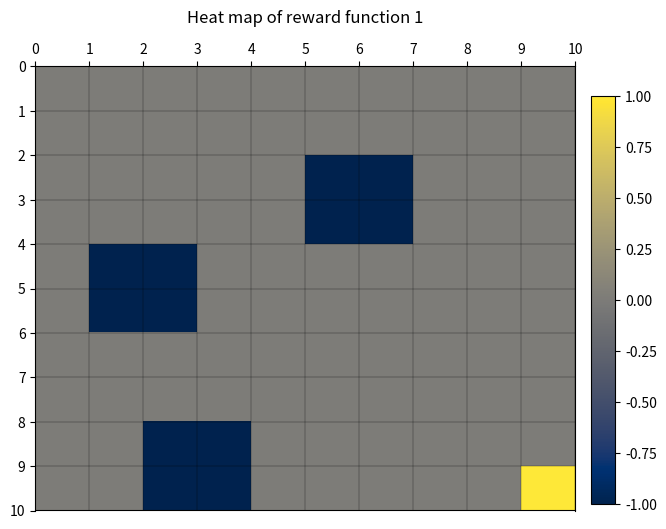

Reproduce this figure in Python. (Note: this script raises an exception after producing the figure.)
import numpy as np
import matplotlib.pyplot as plt
from matplotlib.colors import ListedColormap
import os

#%%
def generate_heat_map(R_function, title):
    R_function = np.array(R_function)
    xdim,ydim = R_function.shape
    x = np.arange(0,xdim+1,1)
    y = np.arange(0,ydim+1,1)
    
    X, Y = np.meshgrid(x, y)
    fig, ax = plt.subplots(figsize=(8,6))
    ax.invert_yaxis()
    ax.xaxis.tick_top()
    
    # set the x ticks
    x_tick_positions = list(range(0, xdim+1))  # [1, 2, 3, ..., 10]
    x_tick_labels = [str(tick) for tick in x_tick_positions]
    ax.set_xticks(x_tick_positions)
    ax.set_xticklabels(x_tick_labels)
    
    # set the y ticks
    y_tick_positions = list(range(0, ydim+1))  # [1, 2, 3, ..., 10]
    y_tick_labels = [str(tick) for tick in y_tick_positions]
    ax.set_yticks(y_tick_positions)
    ax.set_yticklabels(y_tick_labels)
    
    fig.subplots_adjust(right=0.8, top=0.85)
    map = ax.pcolor(X, Y, R_function, cmap="cividis", vmax=R_function.max(), vmin=R_function.min())
    cbar_ax = fig.add_axes([0.82, 0.12, 0.03, 0.68])
    fig.colorbar(map, cax=cbar_ax)
    ax.set_title(title, y=1.08)
    ax.grid(True, color='black', linewidth=0.2)
    
    
    ind_it = title.find("iteration")
    ind_re = title.find("reward")
    filename = f"Q9_HeatMap {title[ind_re:ind_re+17]} {title[ind_it:ind_it+13]}"
    parent_directory = os.path.abspath(os.path.join(os.getcwd(), ".."))
    full_file_path = os.path.join(parent_directory, filename)
    plt.savefig(full_file_path, bbox_inches='tight')
    
    plt.show()

reward_function_1 = np.zeros([10, 10])
reward_function_1[4:6,1:3] = -1
reward_function_1[8:10,2:4] = -1
reward_function_1[2:4,5:7] = -1
reward_function_1[9,9] = 1.
title1 = "Heat map of reward function 1"
generate_heat_map(reward_function_1, title1)

reward_function_2 = np.zeros([10, 10])
reward_function_2[1:7,4] = -100
reward_function_2[1,5] = -100
reward_function_2[[1,2,3,7,8],6] = -100
reward_function_2[[3,7],7] = -100
reward_function_2[3:8,8] = -100
reward_function_2[9,9] = 10
title2 = "Heat map of reward function 2"
generate_heat_map(reward_function_2, title2)

#%%

def plot_optimal_value_grid(V_function, title):
    V_function = np.array(V_function)
    ydim,xdim = V_function.shape
    
    fig, ax = plt.subplots(figsize=(8,6))
    fig.subplots_adjust(right=0.8, top=0.85)
    ax.invert_yaxis()
    ax.xaxis.tick_top()
    ax.set_title(title, y=1.08)
    ax.pcolor(V_function, cmap=ListedColormap(['white']), edgecolors='black')
    
    # set the x ticks
    x_tick_positions = list(range(0, xdim+1))  # [1, 2, 3, ..., 10]
    x_tick_labels = [str(tick) for tick in x_tick_positions]
    ax.set_xticks(x_tick_positions)
    ax.set_xticklabels(x_tick_labels)
    
    # set the y ticks
    y_tick_positions = list(range(0, ydim+1))  # [1, 2, 3, ..., 10]
    y_tick_labels = [str(tick) for tick in y_tick_positions]
    ax.set_yticks(y_tick_positions)
    ax.set_yticklabels(y_tick_labels)
    
    for y in range(ydim):
        for x in range(xdim):
            ax.text(x + 0.5, y + 0.5, '%0.2f' % V_function[y,x], horizontalalignment='center', verticalalignment='center',fontsize=7.5)
    
    
    ind_it = title.find("iteration")
    ind_re = title.find("reward")
    filename = f"Q9_ValueMap {title[ind_re:ind_re+17]} {title[ind_it:ind_it+13]}"
    parent_directory = os.path.abspath(os.path.join(os.getcwd(), ".."))
    full_file_path = os.path.join(parent_directory, filename)
    plt.savefig(full_file_path, bbox_inches='tight')
    
    plt.show()


def plot_optimal_policy_grid(Pi_function, title):
    Pi_function = np.array(Pi_function)
    ydim,xdim = Pi_function.shape
    arrow_map = np.chararray([ydim,xdim], unicode=True)
    arrows = ['\u2191', '\u2193', '\u2192', '\u2190']  # (up), (down), (right), (left)
    
    
    fig, ax = plt.subplots(figsize=(8,6))
    fig.subplots_adjust(right=0.8, top=0.85)
    ax.invert_yaxis()
    ax.xaxis.tick_top()
    ax.set_title(title, y=1.08)
    
    # set the x ticks
    x_tick_positions = list(range(0, xdim+1))  # [1, 2, 3, ..., 10]
    x_tick_labels = [str(tick) for tick in x_tick_positions]
    ax.set_xticks(x_tick_positions)
    ax.set_xticklabels(x_tick_labels)
    
    # set the y ticks
    y_tick_positions = list(range(0, ydim+1))  # [1, 2, 3, ..., 10]
    y_tick_labels = [str(tick) for tick in y_tick_positions]
    ax.set_yticks(y_tick_positions)
    ax.set_yticklabels(y_tick_labels)
    
    
    for y in range(ydim):
        for x in range(xdim):
            if Pi_function[y,x] == 0:
                arrow_map[y,x] = arrows[0]
            elif Pi_function[y,x] == 1:
                arrow_map[y,x] = arrows[1]
            elif Pi_function[y,x] == 2:
                arrow_map[y,x] = arrows[2]
            elif Pi_function[y,x] == 3:
                arrow_map[y,x] = arrows[3]
            ax.text(x + 0.5, y + 0.5, arrow_map[y,x], horizontalalignment='center', verticalalignment='center',fontsize=22)

    ind_re = title.find("reward")
    filename = f"Q9_ArrowMap {title[ind_re:ind_re+17]}"
    parent_directory = os.path.abspath(os.path.join(os.getcwd(), ".."))
    full_file_path = os.path.join(parent_directory, filename)
    plt.savefig(full_file_path, bbox_inches='tight')
    
    plt.show()
    

#%%
# Create the environment of the agent using the information provided in 
# section 2. To be specific, create the MDP by setting up the state-space,
# action set, transition probabilities, discount factor, and reward function.

# Create state space, action set, transition probabilities, discount factor, and reward function       
class Grid:
    
    def __init__(self, grid_size, wind, discount, epsilon):

        
        self.actions = np.array([0,1,2,3]) # (up), (down), (right), (left)    
        self.w = wind #probability / wind
        self.gamma = discount
        self.epsilon = epsilon
        self.grid_size = grid_size
        # self.state_space = np.tile(np.arange(0, self.grid_size**2, self.grid_size), (self.grid_size, 1)) + np.arange(0, self.grid_size, 1).reshape((self.grid_size, 1))
        self.state_space = np.arange(self.grid_size**2).reshape(self.grid_size,self.grid_size).transpose()
        
    def get_coordinates(self, state):
        # return the x, y coordinates of the location of the entity on the state_space
        y,x = np.where(self.state_space == state)
        return(x,y)
    

    def get_next_state(self, state, move):
        # get coordinates of the current state
        x,y = self.get_coordinates(state)
        
        # update the coordinates according the move
        if move == 0:
            y -= 1
        elif move == 1:
            y += 1
        elif move == 2:
            x += 1
        elif move == 3:
            x -= 1
        elif move == 4:
            pass
        else:
            print("Invalid move " + str(move) + " at state " + str(state))            
        return self.state_space[y,x]
    
    def get_reward(self, state, reward_function):
        x,y = self.get_coordinates(state)
        return(reward_function[y,x])
    
    def get_valid_moves(self, state):
        # remove the invalid moves that would move entity off the state_space
        valid_moves = self.actions
        x,y = self.get_coordinates(state)
        if y == 0: # on the top edge
            valid_moves = np.delete(valid_moves, np.where(valid_moves == 0))
        elif y == 9: # on the bottom edge
            valid_moves = np.delete(valid_moves, np.where(valid_moves == 1))
        if x == 9: # on the right edge
            valid_moves = np.delete(valid_moves, np.where(valid_moves == 2))
        elif x == 0: # on the left edge
            valid_moves = np.delete(valid_moves, np.where(valid_moves == 3))
        return(valid_moves)
    
    def get_transition_probabilities(self, state, action):
        # set up the transition_probabilities to account for non-boundary, boundary, and corner cases
        valid_moves = self.get_valid_moves(state)
        # Transition Probabilities contains 5 elements. 4 for up, down, right, left. and the 5th for stay
        transition_probabilities = np.zeros(5) # P(s',s,a)
        
        # non-boundary case
        if len(valid_moves) == 4:
            transition_probabilities[0:4] = self.w/4
            transition_probabilities[action] += 1 - self.w
        # boundary case    
        elif len(valid_moves) == 3:
            invalid_move_ind = np.where(~np.isin(self.actions, valid_moves))
            valid_move_ind = valid_moves
            transition_probabilities[valid_move_ind] = self.w/4
            # if action is to be blown off the grid
            if invalid_move_ind == action:
                transition_probabilities[4] += 1 - self.w
            # if action stays in the grid
            else:
                transition_probabilities[action] += 1 - self.w
        elif len(valid_moves) == 2:
            invalid_move_ind = np.where(~np.isin(self.actions, valid_moves))
            valid_move_ind = valid_moves
            transition_probabilities[valid_move_ind] = self.w/4
            # if action is to be blown off the grid
            if np.any(np.isin(invalid_move_ind, action)):
                transition_probabilities[4] += 1 - self.w + self.w/4
            # if action stays in the grid
            else:
                transition_probabilities[action] += 1 - self.w
                transition_probabilities[4] += self.w/4*2
                
        return(transition_probabilities)
        
        
    def get_optimal_value_function(self, reward_function):
        # Initialization
        optimal_value_function = np.zeros((self.grid_size, self.grid_size)) # state value function
        delta = 1
        iterations = 0
        # Estimation
        while delta > self.epsilon:
            iterations += 1
            delta = np.array([0])
            state_value_function = np.copy(optimal_value_function)
            
            # for every state s in the State Set
            for s in range(np.size(self.state_space)):
                # find value function of current state, s
                sx, sy = self.get_coordinates(s)
                state_value = state_value_function[sy,sx]
                next_state_value_actions = np.zeros(len(self.actions))        
                
                # for every action in the Action Set
                for a in self.actions:
                    # find the transition probability 
                    state_transition_probabilities = self.get_transition_probabilities(s, a)
                    
                    # for every possible next state s' in the State Set
                    for p in range(len(state_transition_probabilities)):
                        # skip the invalid moves
                        if state_transition_probabilities[p] != 0:
                            # find state after transition
                            next_state = self.get_next_state(s,p)
                            # find reward of transition state
                            next_reward = self.get_reward(next_state, reward_function)
                            # find next state value
                            next_x, next_y = self.get_coordinates(next_state)
                            next_state_value = optimal_value_function[next_y, next_x]
                            # calculate
                            next_state_value_actions[a] += state_transition_probabilities[p] * (next_reward + self.gamma*next_state_value)
            
                max_state_value = np.amax(next_state_value_actions)
                optimal_value_function[sy,sx] = max_state_value
                delta = max([delta, abs(state_value - max_state_value)])
                # if iterations == 1 or iterations % 4 == 0 or delta < self.epsilon:
            generate_heat_map(optimal_value_function, f'Heat map of state values for reward function 1\n at iteration {iterations}')
            plot_optimal_value_grid(optimal_value_function, f'Optimal Value map of state values for reward function 1\n at iteration {iterations}')
        return(iterations, optimal_value_function)
    
    def get_optimal_policy_function(self, optimal_value_function, reward_function):
        # Initialization
        optimal_policy_function = np.zeros((self.grid_size, self.grid_size)) # optimal policy function
        
        # for every state s in the State Set
        for s in range(np.size(self.state_space)):
            # find value function of current state, s
            sx, sy = self.get_coordinates(s)
            next_state_value_actions = np.zeros(len(self.actions))        
            
            # for every action in the Action Set
            for a in self.actions:
                # find the transition probability 
                state_transition_probabilities = self.get_transition_probabilities(s, a)
                
                # for every possible next state s' in the State Set
                for p in range(len(state_transition_probabilities)):
                    # skip the invalid moves
                    if state_transition_probabilities[p] != 0:
                        # find state after transition
                        next_state = self.get_next_state(s,p)
                        # find reward of transition state
                        next_reward = self.get_reward(next_state, reward_function)
                        # find next state value
                        next_x, next_y = self.get_coordinates(next_state)
                        next_state_value = optimal_value_function[next_y, next_x]
                        # calculate
                        next_state_value_actions[a] += state_transition_probabilities[p] * (next_reward + self.gamma*next_state_value)
            
            # find the action that received the highest value, indicating the optimal action to take
            optimal_action = np.argmax(next_state_value_actions)
            optimal_policy_function[sy,sx] = optimal_action
        return(optimal_policy_function.astype(int))

grid_size = 10
wind = 0.01
discount_factor = 0.8
epsilon = 0.01

grid = Grid(grid_size, wind, discount_factor, epsilon)
iterations, optimal_value_function = grid.get_optimal_value_function(reward_function_1)

optimal_policy_function = grid.get_optimal_policy_function(optimal_value_function, reward_function_1)
plot_optimal_policy_grid(optimal_policy_function, 'Optimal Policy map for reward function 1')

# print(pd.DataFrame(optimal_value_function))
# generate_heat_map(optimal_value_function, 'Heat map of state values using reward function 1')




